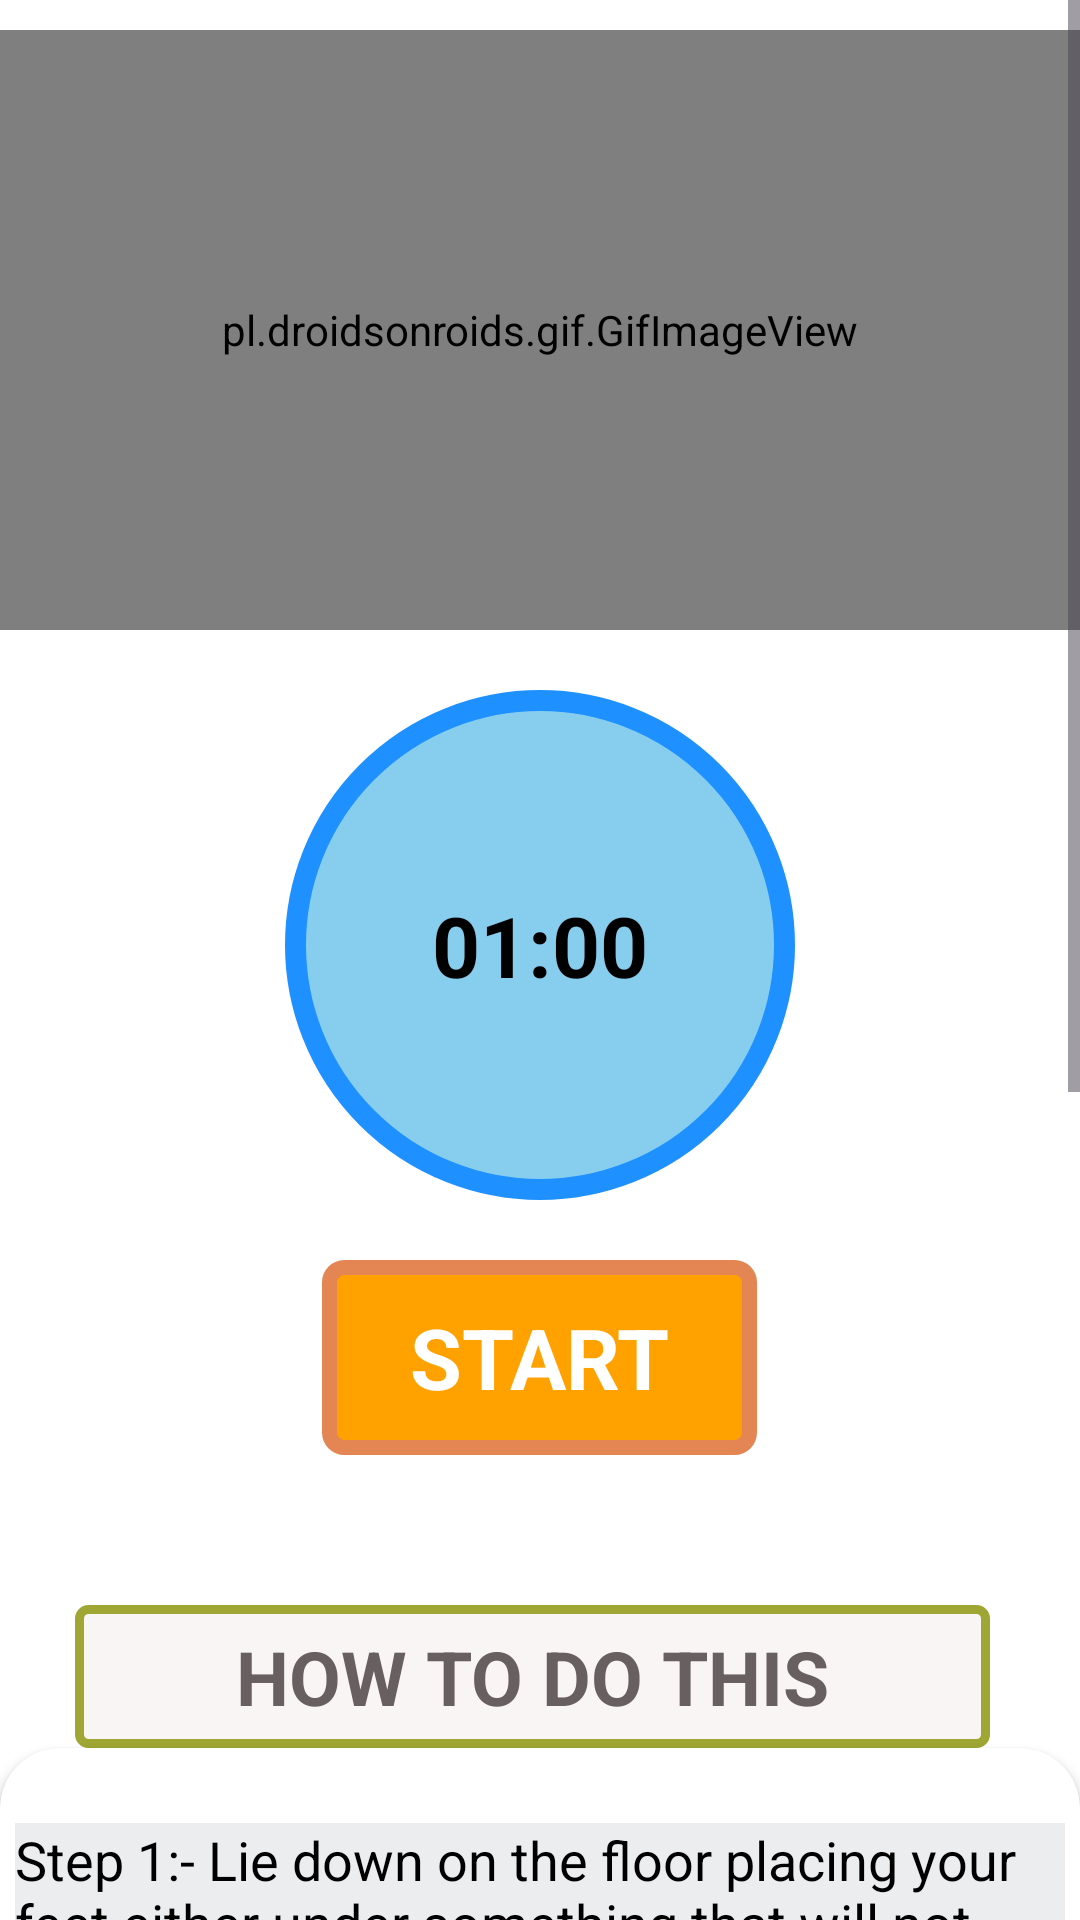

This screen was rendered from an Android layout file. Write that file and the resources it references.
<!-- AndroidManifest.xml: application theme Theme.Yoga_app -->
<!-- res/layout/activity_bow12two.xml -->
<?xml version="1.0" encoding="utf-8"?>
<RelativeLayout xmlns:android="http://schemas.android.com/apk/res/android"
    android:layout_width="match_parent"
    xmlns:app="http://schemas.android.com/apk/res-auto"
    android:background="#FFF"
    android:layout_height="match_parent">


    <ScrollView
        android:layout_width="match_parent"
        android:layout_height="match_parent"
        >
        <LinearLayout
            android:layout_width="match_parent"
            android:layout_height="match_parent"
            android:orientation="vertical"
            >

            <pl.droidsonroids.gif.GifImageView
                android:layout_marginTop="10.0dp"
                android:layout_width="fill_parent"
                android:layout_height="200.0dp"
                android:src="@drawable/exersice_12"
                />

            <FrameLayout
                android:layout_width="170dp"
                android:layout_height="170dp"
                android:layout_gravity="center_horizontal"
                android:layout_marginTop="20dp"
                android:background="@drawable/button_bg">

                <TextView
                    android:id="@+id/time"
                    android:layout_width="match_parent"
                    android:layout_height="match_parent"
                    android:text="01:00"
                    android:textSize="28sp"
                    android:textStyle="bold"
                    android:gravity="center"
                    android:textColor="#000"/>

            </FrameLayout>
            <FrameLayout
                android:layout_width="wrap_content"
                android:layout_height="wrap_content"
                android:layout_gravity="center_horizontal"
                android:layout_marginTop="20dp"
                android:background="@drawable/button_bg2">

                <TextView
                    android:id="@+id/startbutton"
                    android:layout_width="wrap_content"
                    android:layout_height="wrap_content"
                    android:minWidth="145dp"
                    android:minHeight="65dp"
                    android:gravity="center"
                    android:text="START"
                    android:textColor="#FFF"
                    android:textSize="28sp"
                    android:textStyle="bold" />

            </FrameLayout>


            <TextView
                android:layout_width="305dp"
                android:layout_height="wrap_content"
                android:layout_marginStart="25dp"
                android:textAlignment="center"
                android:layout_marginLeft="35dp"
                android:layout_marginTop="50dp"
                android:text="HOW TO DO THIS"
                android:textColor="#686060"
                android:textSize="25sp"
                android:padding="7dp"
                android:textStyle="bold"
                android:background="@drawable/button_ji"/>


            <androidx.cardview.widget.CardView
                android:layout_width="match_parent"
                android:layout_height="match_parent"
                app:cardCornerRadius="20dp"
                android:background="#ECEDEF"
                android:layout_marginBottom="10dp"
                >



                <LinearLayout
                    android:layout_width="wrap_content"
                    android:layout_height="wrap_content"
                    android:layout_marginStart="5dp"
                    android:layout_marginEnd="5dp"
                    android:layout_marginLeft="5dp"
                    android:background="#ECEDEF"
                    android:layout_marginTop="25dp"
                    android:orientation="horizontal"
                    >

                    <TextView
                        android:layout_width="match_parent"
                        android:layout_height="wrap_content"
                        android:background="#ECEDEF"
                        android:text="@string/pose12"
                        android:textColor="@color/black"
                        android:textSize="18sp"
                        />







                </LinearLayout>


            </androidx.cardview.widget.CardView>



        </LinearLayout>



    </ScrollView>

    <androidx.cardview.widget.CardView
        android:layout_width="match_parent"
        android:layout_height="wrap_content" />


</RelativeLayout>
<!-- resources referenced by this layout -->
<resources>
  <color name="black">#FF000000</color>
  <!-- drawable button_bg (drawable) -->
  <selector xmlns:android="http://schemas.android.com/apk/res/android">
  
      
      <item android:state_pressed="true">
          <shape android:shape="oval">
              <stroke android:color="#1E90FF" android:width="7dp"/>
              <solid android:color="#4682B4"/> 
              <size android:width="170dp" android:height="170dp"/>
          </shape>
      </item>
  
      
      <item>
          <shape android:shape="oval">
              <stroke android:color="#1E90FF" android:width="7dp"/>
              <solid android:color="#87CEEE"/> 
              <size android:width="170dp" android:height="170dp"/>
          </shape>
      </item>
  
  </selector>
  <!-- drawable button_bg2 (drawable) -->
  <?xml version="1.0" encoding="utf-8"?>
  <selector xmlns:android="http://schemas.android.com/apk/res/android">
      <item>
          <shape android:shape="rectangle">
              <solid android:color="#FFA200"/>
              <stroke android:color="#E48653" android:width="5dp" />
              <corners android:radius="5dp" />
              <size android:width="145dp" android:height="65dp" />
          </shape>
      </item>
  </selector>
  <!-- drawable button_ji (drawable) -->
  <?xml version="1.0" encoding="utf-8"?>
  <selector xmlns:android="http://schemas.android.com/apk/res/android">
  
      <item
  
          >
  
          <shape android:shape="rectangle">
  
  
              <stroke android:color="#9FA634" android:width="3dp"></stroke>
                  <solid android:color="#FAF5F5"></solid>
              <corners android:radius="3dp"></corners>
              <size android:width="85dp" android:height="35dp"/>
  
  
          </shape>
  
      </item>
  
  </selector>
  <string name="pose12">    Step 1:- Lie down on the floor placing your feet either under something that will not move or by having a partner hold them. Your legs should be bent at the knees. Elevate your upper body so that it creates an imaginary V-shape with your thighs. \n\n
                               Step 2:- Your arms should be fully extended in front of you perpendicular to your torso and with the hands clasped. This is the starting position.\n\n
                               Step 3:- This is the starting position. Twist your torso to the right side until your arms are parallel with the floor while breathing out. \n\n
                               Step 4:- Hold the contraction for a second and move back to the starting position while breathing out. Now move to the opposite side performing the same techniques you applied to the right side. Repeat for the recommended amount of repetitions.
                              </string>
  <style name="Theme.Yoga_app" parent="Base.Theme.Yoga_app" />
  <style name="Base.Theme.Yoga_app" parent="Theme.Material3.DayNight.NoActionBar">
          <item name="colorPrimary">@color/toolbar_bg</item>
          <item name="colorOnPrimary">@color/white</item>
          <item name="colorSecondary">@color/toolbar_bg_alt</item>
          <item name="colorOnSecondary">@color/white</item>
          <item name="android:statusBarColor">@color/toolbar_bg</item>
          <item name="android:navigationBarColor">@color/app_bg</item>
          <item name="android:windowLightStatusBar">true</item>
          <item name="android:windowLightNavigationBar" tools:targetApi="27">true</item>
      </style>
  <color name="toolbar_bg">#1B254B</color>
  <color name="white">#FFFFFFFF</color>
  <color name="toolbar_bg_alt">#3F51B5</color>
  <color name="app_bg">#F5F5F5</color>
</resources>
